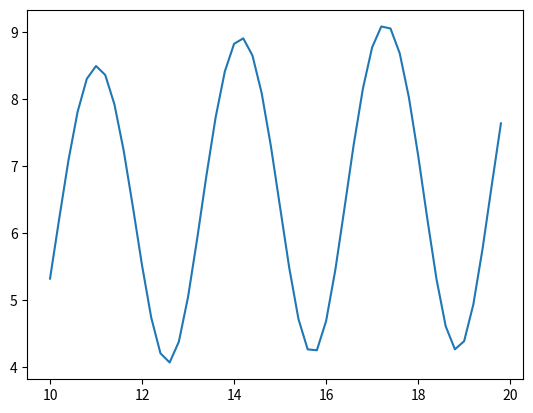

Here is the Python script that generated this plot:
import numpy as np
import matplotlib.pyplot as plt
x = np.arange(10, 20, 0.2)
a = (x**2+1) * (np.e**(-abs(x)/10))
b = (1 + np.tan(1/(1+np.sin(x)**2)))
y = np.log(a) / np.log(b)
plt.plot(x, y, )
plt.show()